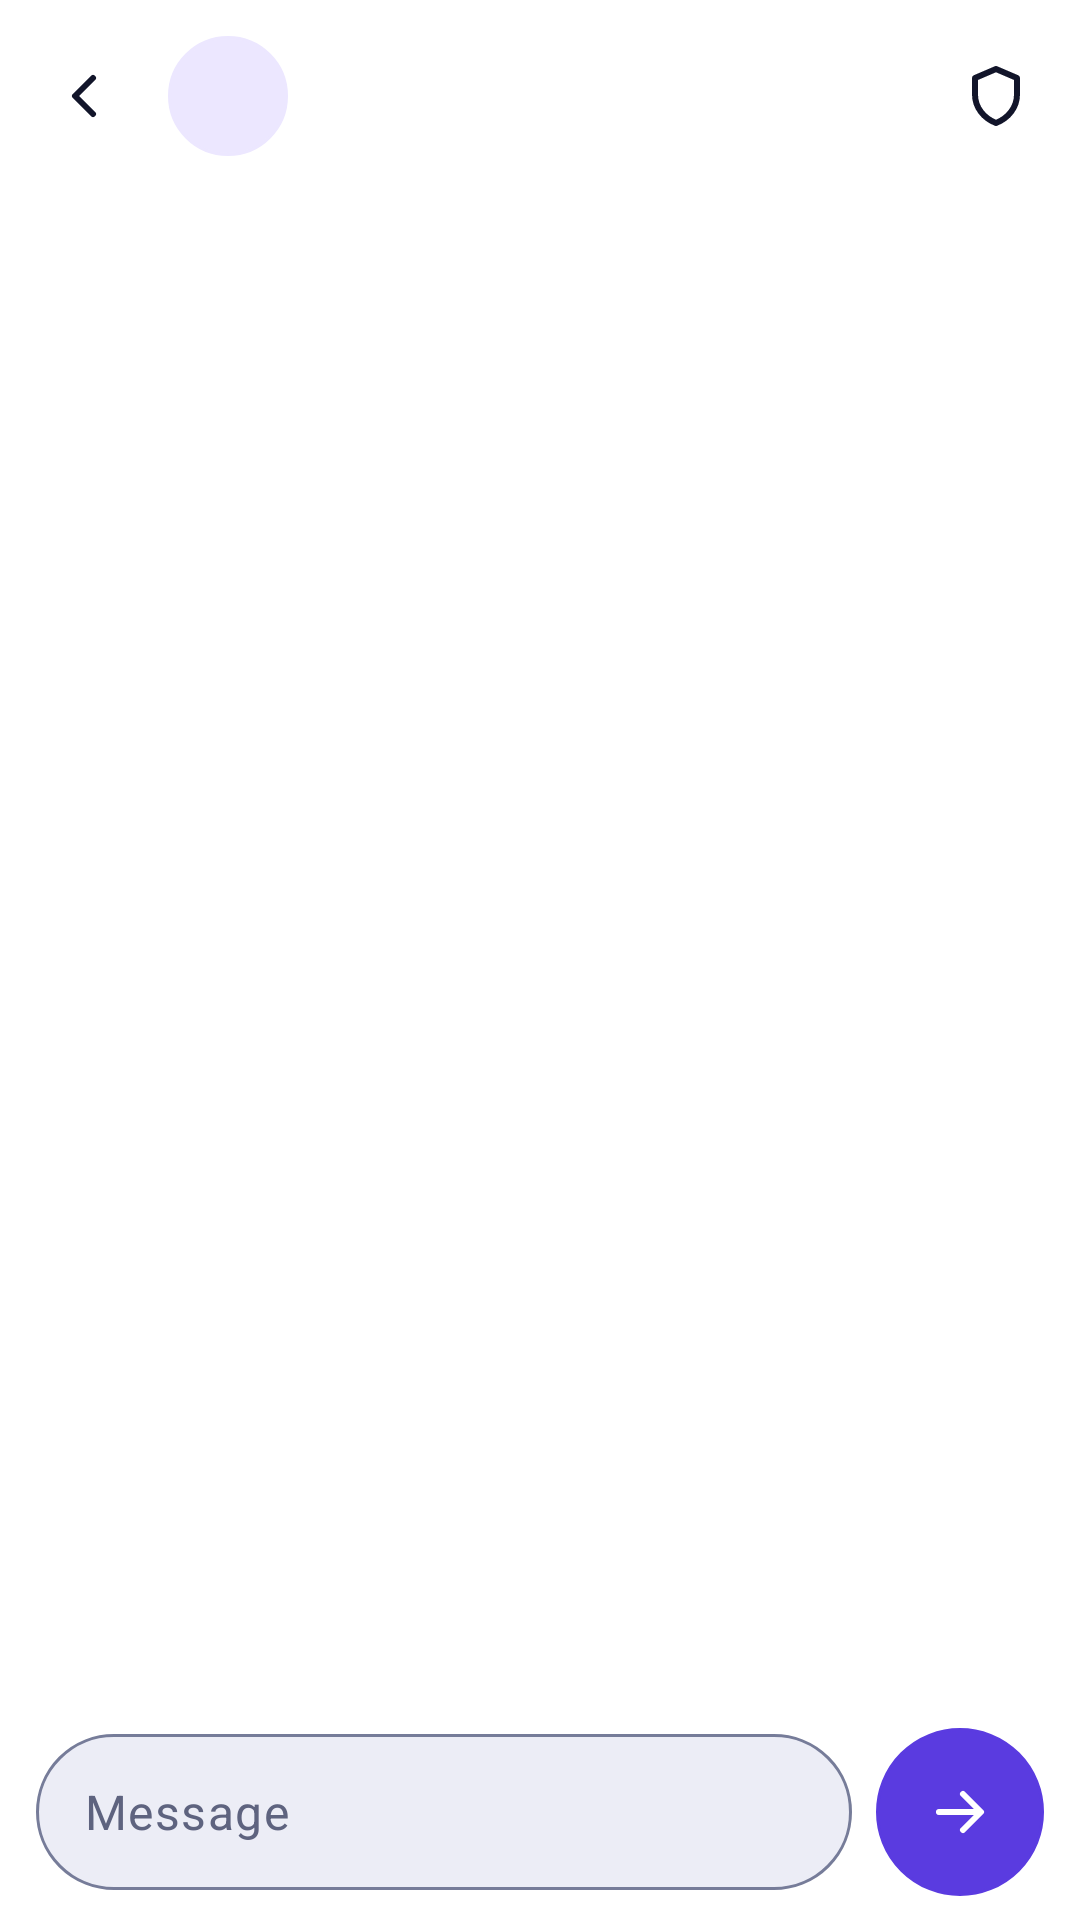

Write the Android layout XML for this screen, with the resource values it uses.
<!-- AndroidManifest.xml: activity theme Theme.Lumos.Conversation -->
<!-- res/layout/activity_conversation.xml -->
<?xml version="1.0" encoding="utf-8"?>
<LinearLayout xmlns:android="http://schemas.android.com/apk/res/android"
    xmlns:app="http://schemas.android.com/apk/res-auto"
    android:id="@+id/conversation_root"
    android:layout_width="match_parent"
    android:layout_height="match_parent"
    android:orientation="vertical">

    <LinearLayout
        android:layout_width="match_parent"
        android:layout_height="wrap_content"
        android:background="@color/lumos_surface_raised"
        android:gravity="center_vertical"
        android:minHeight="64dp"
        android:orientation="horizontal"
        android:paddingStart="@dimen/lumos_space_1"
        android:paddingEnd="@dimen/lumos_space_1">

        <ImageButton
            android:id="@+id/conversation_back"
            android:layout_width="48dp"
            android:layout_height="48dp"
            android:background="?attr/selectableItemBackgroundBorderless"
            android:contentDescription="@string/conversation_back"
            android:src="@drawable/ic_back"
            app:tint="@color/lumos_ink" />

        <TextView
            android:id="@+id/conversation_avatar"
            android:layout_width="40dp"
            android:layout_height="40dp"
            android:layout_marginStart="@dimen/lumos_space_1"
            android:background="@drawable/bg_field"
            android:backgroundTint="@color/lumos_violet_soft"
            android:gravity="center"
            android:importantForAccessibility="no"
            android:textAppearance="?attr/textAppearanceTitleMedium"
            android:textColor="@color/lumos_ink" />

        <LinearLayout
            android:layout_width="0dp"
            android:layout_height="wrap_content"
            android:layout_marginStart="@dimen/lumos_space_3"
            android:layout_weight="1"
            android:orientation="vertical">

            <TextView
                android:id="@+id/conversation_name"
                android:layout_width="wrap_content"
                android:layout_height="wrap_content"
                android:textAppearance="?attr/textAppearanceTitleMedium"
                android:textColor="@color/lumos_ink" />

            <TextView
                android:id="@+id/conversation_reach"
                android:layout_width="wrap_content"
                android:layout_height="wrap_content"
                android:textAppearance="?attr/textAppearanceBodySmall"
                android:textColor="@color/lumos_ink_muted" />
        </LinearLayout>

        <ImageButton
            android:id="@+id/conversation_safety"
            android:layout_width="48dp"
            android:layout_height="48dp"
            android:background="?attr/selectableItemBackgroundBorderless"
            android:contentDescription="@string/safety_options"
            android:src="@drawable/ic_shield"
            app:tint="@color/lumos_ink" />
    </LinearLayout>

    <TextView
        android:id="@+id/conversation_offline"
        android:layout_width="match_parent"
        android:layout_height="wrap_content"
        android:layout_margin="@dimen/lumos_space_3"
        android:accessibilityLiveRegion="polite"
        android:background="@drawable/bg_banner"
        android:padding="@dimen/lumos_space_3"
        android:text="@string/conversation_offline"
        android:textAppearance="?attr/textAppearanceBodyMedium"
        android:textColor="@color/lumos_ink"
        android:visibility="gone" />

    <FrameLayout
        android:layout_width="match_parent"
        android:layout_height="0dp"
        android:layout_weight="1">

        <androidx.recyclerview.widget.RecyclerView
            android:id="@+id/conversation_messages"
            android:layout_width="match_parent"
            android:layout_height="match_parent"
            android:clipToPadding="false"
            android:paddingStart="@dimen/lumos_space_4"
            android:paddingTop="@dimen/lumos_space_3"
            android:paddingEnd="@dimen/lumos_space_4"
            android:paddingBottom="@dimen/lumos_space_3" />

        <TextView
            android:id="@+id/conversation_empty"
            android:layout_width="wrap_content"
            android:layout_height="wrap_content"
            android:layout_gravity="center"
            android:layout_margin="@dimen/lumos_space_8"
            android:gravity="center"
            android:text="@string/conversation_empty"
            android:textAppearance="?attr/textAppearanceBodyLarge"
            android:textColor="@color/lumos_ink_muted"
            android:visibility="gone" />
    </FrameLayout>

    
    <LinearLayout
        android:id="@+id/conversation_reply_bar"
        android:layout_width="match_parent"
        android:layout_height="wrap_content"
        android:background="@color/lumos_surface_high"
        android:gravity="center_vertical"
        android:orientation="horizontal"
        android:paddingStart="@dimen/lumos_space_4"
        android:paddingEnd="@dimen/lumos_space_1"
        android:visibility="gone">

        <TextView
            android:id="@+id/conversation_reply_text"
            android:layout_width="0dp"
            android:layout_height="wrap_content"
            android:layout_weight="1"
            android:ellipsize="end"
            android:maxLines="2"
            android:textAppearance="?attr/textAppearanceBodyMedium"
            android:textColor="@color/lumos_ink" />

        <ImageButton
            android:id="@+id/conversation_reply_cancel"
            android:layout_width="48dp"
            android:layout_height="48dp"
            android:background="?attr/selectableItemBackgroundBorderless"
            android:contentDescription="@string/reply_cancel"
            android:src="@drawable/ic_close"
            app:tint="@color/lumos_ink_muted" />
    </LinearLayout>

    <LinearLayout
        android:layout_width="match_parent"
        android:layout_height="wrap_content"
        android:background="@color/lumos_surface_raised"
        android:gravity="center_vertical"
        android:orientation="horizontal"
        android:paddingStart="@dimen/lumos_space_3"
        android:paddingTop="@dimen/lumos_space_2"
        android:paddingEnd="@dimen/lumos_space_3"
        android:paddingBottom="@dimen/lumos_space_2">

        <EditText
            android:id="@+id/composer_text"
            android:layout_width="0dp"
            android:layout_height="wrap_content"
            android:layout_weight="1"
            android:autofillHints=""
            android:background="@drawable/bg_field"
            android:hint="@string/composer_hint"
            android:importantForAutofill="no"
            android:inputType="textMultiLine|textCapSentences"
            android:maxLines="6"
            android:minHeight="52dp"
            android:paddingStart="@dimen/lumos_space_4"
            android:paddingEnd="@dimen/lumos_space_4"
            android:textAppearance="?attr/textAppearanceBodyLarge"
            android:textColor="@color/lumos_ink"
            android:textColorHint="@color/lumos_ink_subtle" />

        <ImageButton
            android:id="@+id/composer_send"
            android:layout_width="56dp"
            android:layout_height="56dp"
            android:layout_marginStart="@dimen/lumos_space_2"
            android:background="@drawable/bg_field"
            android:backgroundTint="@color/lumos_violet"
            android:contentDescription="@string/composer_send"
            android:src="@drawable/ic_send"
            app:tint="@color/lumos_on_violet" />
    </LinearLayout>
</LinearLayout>
<!-- resources referenced by this layout -->
<resources>
  <color name="lumos_ink">#FF12152A</color>
  <color name="lumos_ink_muted">#FF454A66</color>
  <color name="lumos_ink_subtle">#FF5E637F</color>
  <color name="lumos_on_violet">#FFFFFFFF</color>
  <color name="lumos_surface_high">#FFECEDF6</color>
  <color name="lumos_surface_raised">#FFFFFFFF</color>
  <color name="lumos_violet">#FF5A3BE0</color>
  <color name="lumos_violet_soft">#FFECE7FF</color>
  <dimen name="lumos_space_1">4dp</dimen>
  <dimen name="lumos_space_2">8dp</dimen>
  <dimen name="lumos_space_3">12dp</dimen>
  <dimen name="lumos_space_4">16dp</dimen>
  <dimen name="lumos_space_8">32dp</dimen>
  <!-- drawable bg_banner (drawable) -->
  <?xml version="1.0" encoding="utf-8"?>
  <shape xmlns:android="http://schemas.android.com/apk/res/android" android:shape="rectangle">
      <solid android:color="@color/lumos_surface_high" />
      <corners android:radius="@dimen/lumos_radius_md" />
  </shape>
  <!-- drawable bg_field (drawable) -->
  <?xml version="1.0" encoding="utf-8"?>
  <shape xmlns:android="http://schemas.android.com/apk/res/android" android:shape="rectangle">
      <solid android:color="@color/lumos_surface_high" />
      <stroke android:width="1dp" android:color="@color/lumos_outline" />
      <corners android:radius="@dimen/lumos_radius_pill" />
  </shape>
  <!-- drawable ic_back (drawable) -->
  <?xml version="1.0" encoding="utf-8"?>
  <vector xmlns:android="http://schemas.android.com/apk/res/android"
      android:width="24dp" android:height="24dp" android:viewportWidth="24" android:viewportHeight="24">
      <path android:pathData="M15,6 L9,12 L15,18" android:strokeColor="#FFFFFFFF" android:strokeWidth="2"
          android:strokeLineCap="round" android:strokeLineJoin="round" android:fillColor="#00000000" />
  </vector>
  <!-- drawable ic_close (drawable) -->
  <?xml version="1.0" encoding="utf-8"?>
  <vector xmlns:android="http://schemas.android.com/apk/res/android"
      android:width="24dp" android:height="24dp" android:viewportWidth="24" android:viewportHeight="24">
      <path android:pathData="M6,6 L18,18 M18,6 L6,18"
          android:strokeColor="#FFFFFFFF" android:strokeWidth="2" android:strokeLineCap="round"
          android:strokeLineJoin="round" android:fillColor="#00000000" />
  </vector>
  <!-- drawable ic_send (drawable) -->
  <?xml version="1.0" encoding="utf-8"?>
  <vector xmlns:android="http://schemas.android.com/apk/res/android"
      android:width="24dp" android:height="24dp" android:viewportWidth="24" android:viewportHeight="24">
      <path android:pathData="M5,12 L17,12 M13,6 L19,12 L13,18" android:strokeColor="#FFFFFFFF" android:strokeWidth="2"
          android:strokeLineCap="round" android:strokeLineJoin="round" android:fillColor="#00000000" />
  </vector>
  <!-- drawable ic_shield (drawable) -->
  <?xml version="1.0" encoding="utf-8"?>
  <vector xmlns:android="http://schemas.android.com/apk/res/android"
      android:width="24dp" android:height="24dp" android:viewportWidth="24" android:viewportHeight="24">
      <path android:pathData="M12,3 L19,6 L19,11.5 C19,15.8 16.1,19.4 12,21 C7.9,19.4 5,15.8 5,11.5 L5,6 Z"
          android:strokeColor="#FFFFFFFF" android:strokeWidth="2" android:strokeLineCap="round"
          android:strokeLineJoin="round" android:fillColor="#00000000" />
  </vector>
  <string name="composer_hint">Message</string>
  <string name="composer_send">Send</string>
  <string name="conversation_back">Back</string>
  <string name="conversation_empty">Say hi. Only the two of you can read this chat.</string>
  <string name="conversation_offline">You are offline. Messages send when you are back online.</string>
  <string name="reply_cancel">Cancel reply</string>
  <string name="safety_options">Safety options</string>
  <style name="Theme.Lumos.Conversation">
          <item name="android:windowBackground">@color/lumos_surface</item>
      </style>
  <dimen name="lumos_radius_md">16dp</dimen>
  <color name="lumos_outline">#FF767C99</color>
  <dimen name="lumos_radius_pill">999dp</dimen>
  <color name="lumos_surface">#FFFFFFFF</color>
</resources>
